Photos from the image-classification dataset "dataset_neu" in the GitHub repository taufdermaur/Maturaarbeit-ML-Project. Its 10 classes are: besondere signale, ergaenzende angaben zu signalen, fahranordnungen parkierungsbeschraenkungen, fahrverbote mass und gewichtsbeschraenkungen, information notices, markierungen und leiteinrichtungen, verhaltenshinweise, vortrittssignale, wegweisung auf autobahnen und autostrassen, wegweisung auf haupt und nebenstrassen.

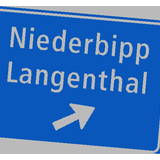
Label: wegweisung auf autobahnen und autostrassen

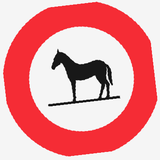
Label: fahrverbote mass und gewichtsbeschraenkungen

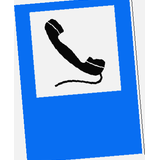
Label: information notices

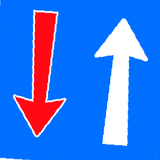
Label: vortrittssignale

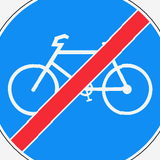
Label: besondere signale

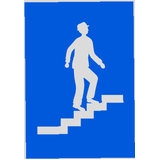
Label: verhaltenshinweise
